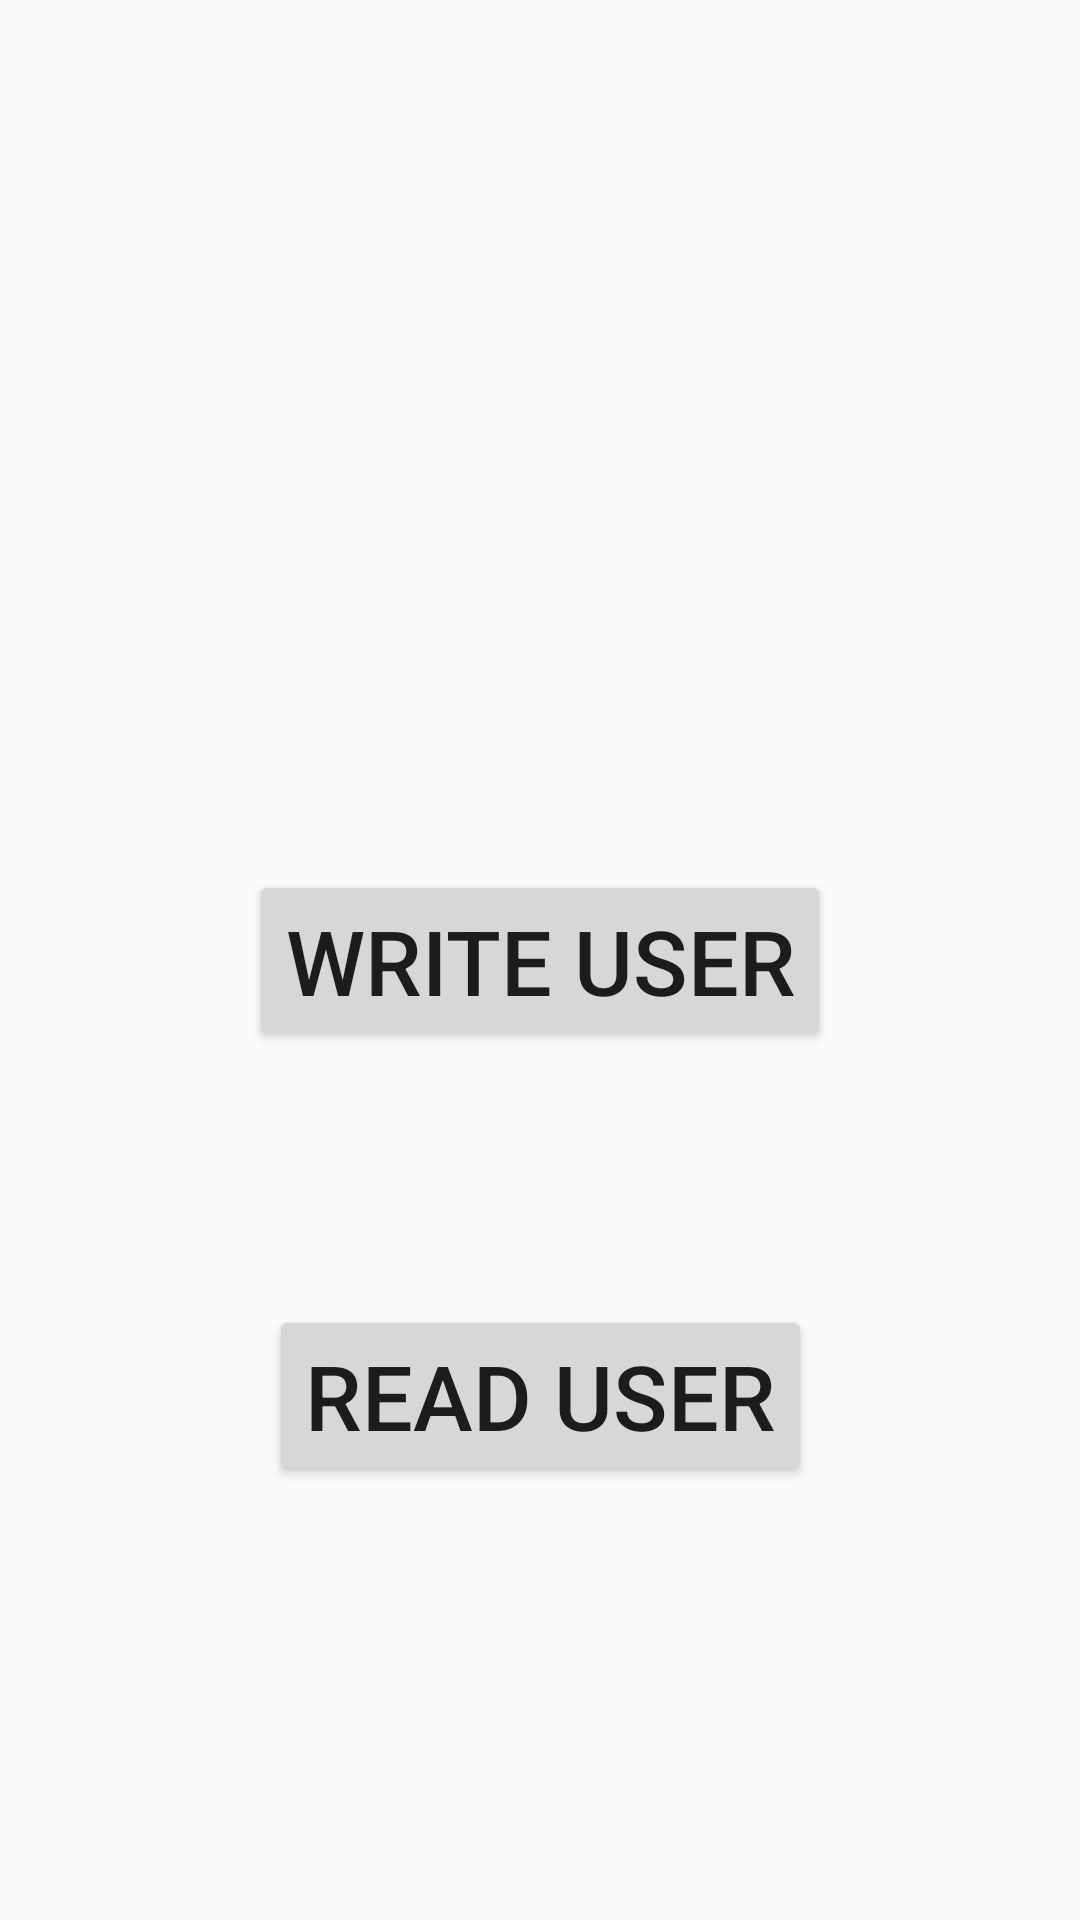

Here is an Android app screen rendered from its layout file. Give the layout XML and the strings, colors and styles it references.
<!-- AndroidManifest.xml: application theme Theme.Tasks -->
<!-- res/layout/activity_main2.xml -->
<?xml version="1.0" encoding="utf-8"?>
<androidx.constraintlayout.widget.ConstraintLayout xmlns:android="http://schemas.android.com/apk/res/android"
    xmlns:app="http://schemas.android.com/apk/res-auto"
    xmlns:tools="http://schemas.android.com/tools"
    android:id="@+id/main"
    android:layout_width="match_parent"
    android:layout_height="match_parent"
    tools:context=".Activities.MainActivity2">

    <Button
        android:id="@+id/btn24"
        android:layout_width="wrap_content"
        android:layout_height="wrap_content"
        android:text="Write User"
        android:textSize="30dp"
        app:layout_constraintBottom_toBottomOf="parent"
        app:layout_constraintEnd_toEndOf="parent"
        app:layout_constraintStart_toStartOf="parent"
        app:layout_constraintTop_toTopOf="parent" />


    <Button
        android:id="@+id/btn22"
        android:layout_width="wrap_content"
        android:layout_height="wrap_content"
        android:text="Read User"
        android:textSize="30dp"
        app:layout_constraintBottom_toBottomOf="parent"
        app:layout_constraintEnd_toEndOf="parent"
        app:layout_constraintStart_toStartOf="parent"
        app:layout_constraintTop_toTopOf="@id/btn24" />

</androidx.constraintlayout.widget.ConstraintLayout>
<!-- resources referenced by this layout -->
<resources>
  <style name="Theme.Tasks" parent="Base.Theme.Tasks" />
  <style name="Base.Theme.Tasks" parent="Theme.AppCompat.Light.NoActionBar">
          
          
      </style>
</resources>
